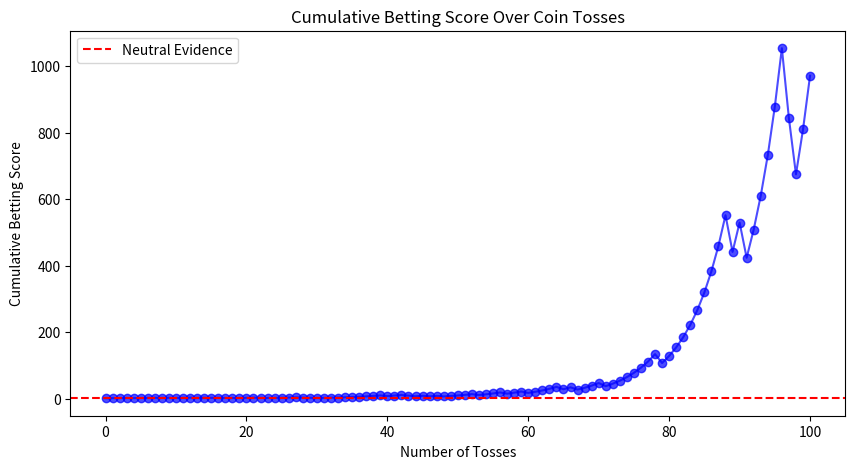
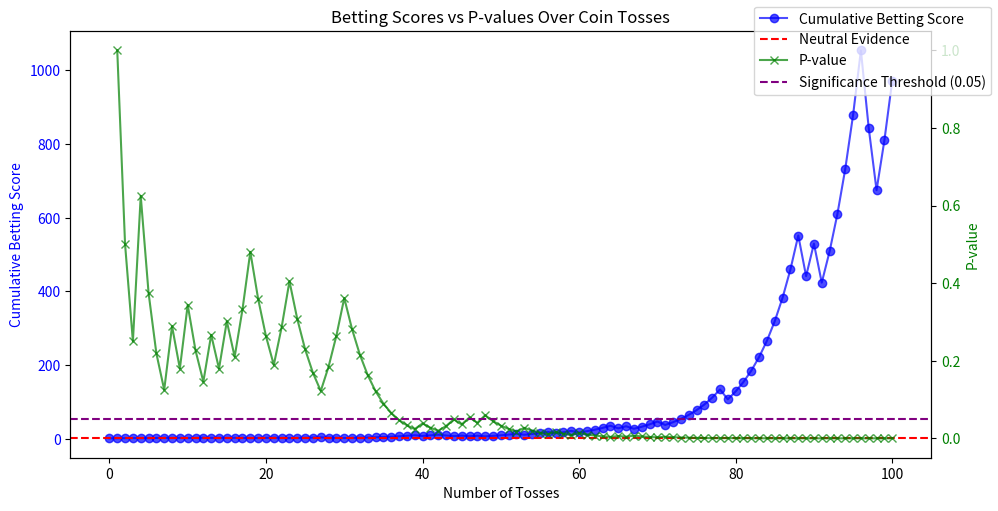

The matplotlib source for these figures, in order:
import numpy as np
import pandas as pd
import matplotlib.pyplot as plt
import seaborn as sns
from scipy.stats import binomtest


# Define probabilities
P_heads = 0.5  # Null hypothesis (fair coin)
Q_heads = 0.6  # Alternative hypothesis (biased coin)
P_tails = 1 - P_heads
Q_tails = 1 - Q_heads

# Simulate coin tosses
np.random.seed(32123)  # For reproducibility
n_tosses = 100  # Number of coin flips
true_bias = 0.7  # True probability of heads (unknown to the test)
tosses = np.random.choice(['H', 'T'], size=n_tosses, p=[true_bias, 1-true_bias])

# Calculate betting scores
betting_scores = []
cumulative_score = 1  # Start with 1 (neutral)
cumulative_scores = [cumulative_score]

for toss in tosses:
    if toss == 'H':
        S = Q_heads / P_heads
    else:
        S = Q_tails / P_tails
    
    cumulative_score *= S
    betting_scores.append(S)
    cumulative_scores.append(cumulative_score)

# Plot results
plt.figure(figsize=(10, 5))
plt.plot(range(n_tosses+1), cumulative_scores, marker='o', linestyle='-', color='b', alpha=0.7)
plt.axhline(y=1, color='r', linestyle='--', label="Neutral Evidence")
plt.xlabel("Number of Tosses")
plt.ylabel("Cumulative Betting Score")
plt.title("Cumulative Betting Score Over Coin Tosses")
plt.legend()
plt.show()



# Initialize variables for p-value calculations
observed_heads = 0
p_values = []

# Compute p-values at each step
for i, toss in enumerate(tosses):
    if toss == 'H':
        observed_heads += 1
    
    # Perform a binomial test at each step
    p_val = binomtest(observed_heads, i+1, P_heads, alternative='two-sided').pvalue
    p_values.append(p_val)

# Plot Betting Scores and p-values
fig, ax1 = plt.subplots(figsize=(10, 5))

# Betting Score Plot (Left y-axis)
ax1.plot(range(n_tosses+1), cumulative_scores, marker='o', linestyle='-', color='b', alpha=0.7, label="Cumulative Betting Score")
ax1.axhline(y=1, color='r', linestyle='--', label="Neutral Evidence")
ax1.set_xlabel("Number of Tosses")
ax1.set_ylabel("Cumulative Betting Score", color='b')
ax1.tick_params(axis='y', labelcolor='b')

# P-Value Plot (Right y-axis)
ax2 = ax1.twinx()
ax2.plot(range(1, n_tosses+1), p_values, marker='x', linestyle='-', color='g', alpha=0.7, label="P-value")
ax2.axhline(y=0.05, color='purple', linestyle='--', label="Significance Threshold (0.05)")
ax2.set_ylabel("P-value", color='g')
ax2.tick_params(axis='y', labelcolor='g')

# Legends
fig.tight_layout()
fig.legend(loc="upper right")
plt.title("Betting Scores vs P-values Over Coin Tosses")
plt.show()
